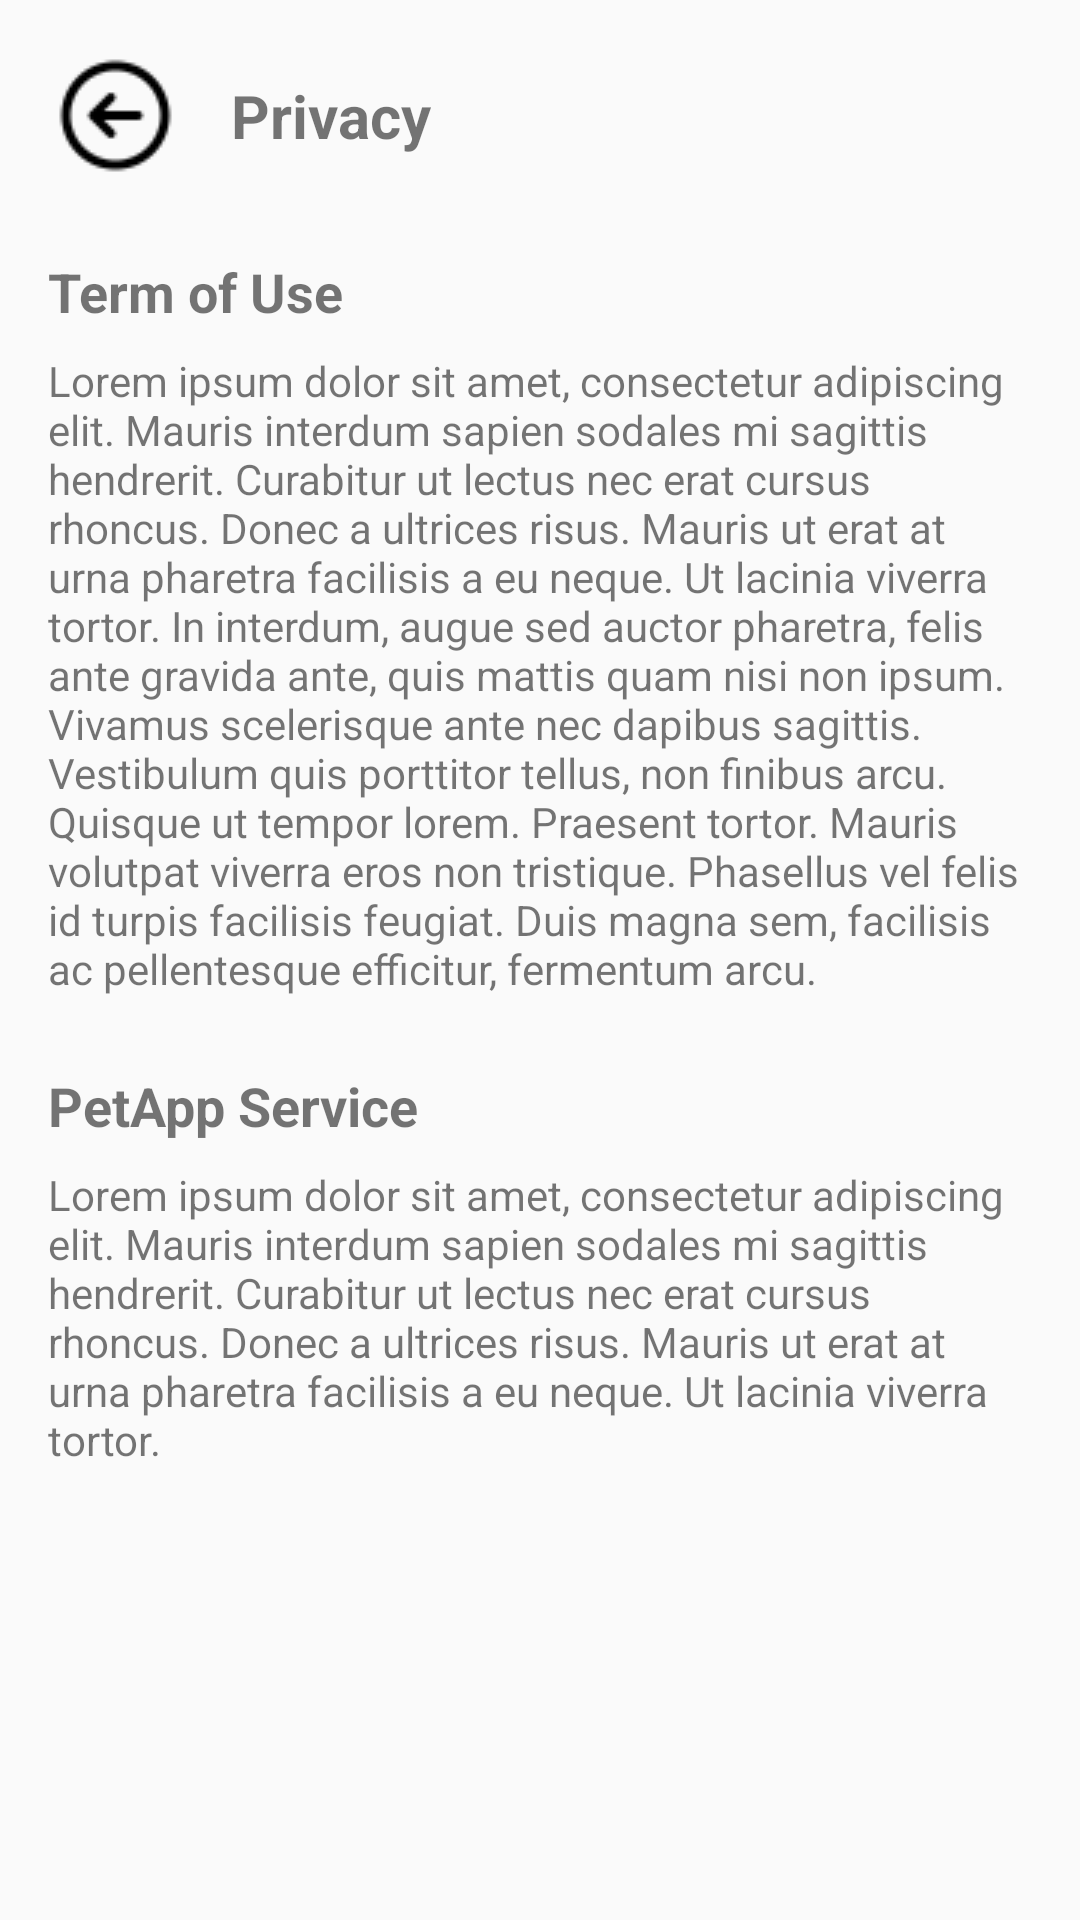

Android layout source for this screen:
<!-- AndroidManifest.xml: application theme Theme.PetTradingPlatform -->
<!-- res/layout/activity_privacy.xml -->
<?xml version="1.0" encoding="utf-8"?>
<ScrollView xmlns:android="http://schemas.android.com/apk/res/android"
    android:layout_width="match_parent"
    android:layout_height="match_parent">

    <LinearLayout
        android:layout_width="match_parent"
        android:layout_height="wrap_content"
        android:orientation="vertical"
        android:padding="16dp">

        <LinearLayout
            android:layout_width="match_parent"
            android:layout_height="wrap_content"
            android:orientation="horizontal"
            android:gravity="center_vertical"
            android:layout_marginBottom="24dp">

            <ImageButton
                android:id="@+id/backButton"
                android:layout_width="wrap_content"
                android:layout_height="wrap_content"
                android:src="@drawable/back_arrow"
                android:background="?attr/selectableItemBackgroundBorderless"
                android:contentDescription="Back"/>

            <TextView
                android:layout_width="wrap_content"
                android:layout_height="wrap_content"
                android:text="Privacy"
                android:textSize="20sp"
                android:textStyle="bold"
                android:layout_marginStart="16dp"/>
        </LinearLayout>

        <TextView
            android:layout_width="wrap_content"
            android:layout_height="wrap_content"
            android:text="Term of Use"
            android:textSize="18sp"
            android:textStyle="bold"
            android:layout_marginBottom="8dp"/>

        <TextView
            android:layout_width="match_parent"
            android:layout_height="wrap_content"
            android:text="Lorem ipsum dolor sit amet, consectetur adipiscing elit. Mauris interdum sapien sodales mi sagittis hendrerit. Curabitur ut lectus nec erat cursus rhoncus. Donec a ultrices risus. Mauris ut erat at urna pharetra facilisis a eu neque. Ut lacinia viverra tortor. In interdum, augue sed auctor pharetra, felis ante gravida ante, quis mattis quam nisi non ipsum. Vivamus scelerisque ante nec dapibus sagittis. Vestibulum quis porttitor tellus, non finibus arcu. Quisque ut tempor lorem. Praesent tortor. Mauris volutpat viverra eros non tristique. Phasellus vel felis id turpis facilisis feugiat. Duis magna sem, facilisis ac pellentesque efficitur, fermentum arcu."
            android:textSize="14sp"
            android:layout_marginBottom="24dp"/>

        <TextView
            android:layout_width="wrap_content"
            android:layout_height="wrap_content"
            android:text="PetApp Service"
            android:textSize="18sp"
            android:textStyle="bold"
            android:layout_marginBottom="8dp"/>

        <TextView
            android:layout_width="match_parent"
            android:layout_height="wrap_content"
            android:text="Lorem ipsum dolor sit amet, consectetur adipiscing elit. Mauris interdum sapien sodales mi sagittis hendrerit. Curabitur ut lectus nec erat cursus rhoncus. Donec a ultrices risus. Mauris ut erat at urna pharetra facilisis a eu neque. Ut lacinia viverra tortor."
            android:textSize="14sp"/>

    </LinearLayout>
</ScrollView>
<!-- resources referenced by this layout -->
<resources>
  <!-- drawable back_arrow: png bitmap (drawable, 787 bytes) -->
  <style name="Theme.PetTradingPlatform" parent="Base.Theme.PetTradingPlatform" />
  <style name="Base.Theme.PetTradingPlatform" parent="Theme.AppCompat.DayNight">
  
      </style>
</resources>
